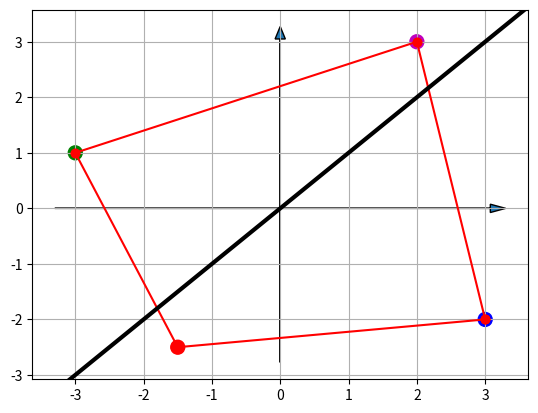

Recreate this plot in Python.
from pylab import *
import matplotlib.pyplot as plt

x = [2, -3, -1.5, 3]
y = [3, 1, -2.5, -2]
color = ['m', 'g', 'r', 'b']

fig = plt.figure()
ax = fig.add_subplot(111)

scatter(x, y, s=100, marker='o', c=color)

for i in range(len(x)):
    plt.plot(x[i:i+2], y[i:i+2], 'ro-')  

plt.plot([x[-1], x[0]], [y[-1], y[0]], 'ro-')

left, right = ax.get_xlim()
low, high = ax.get_ylim()

arrow(left, 0, right - left, 0, length_includes_head=True, head_width=0.15)
arrow(0, low, 0, high - low, length_includes_head=True, head_width=0.15)

xpoints = ypoints = ax.get_xlim()
ax.plot(xpoints, ypoints, linestyle='-', color='k', lw=3, scalex=False, scaley=False)

grid()
show()